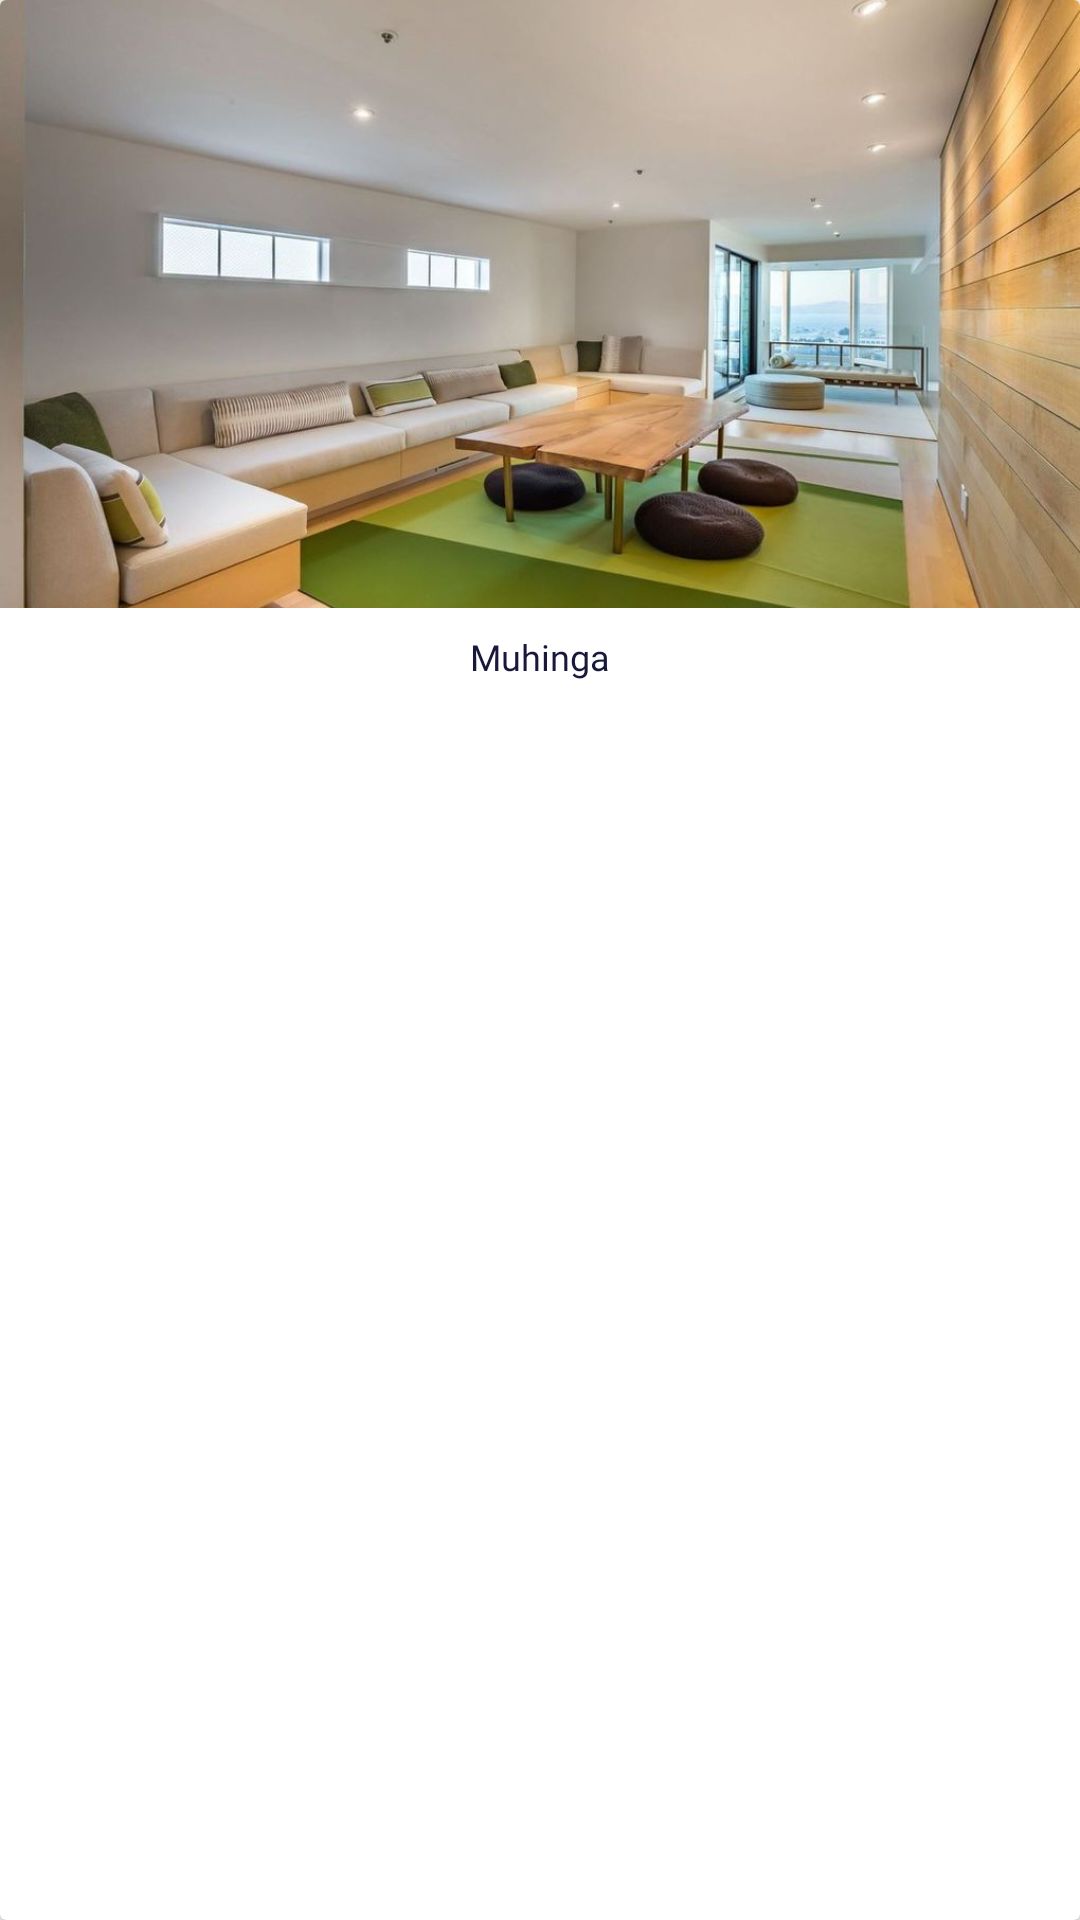

Write the Android layout XML for this screen, with the resource values it uses.
<!-- AndroidManifest.xml: application theme AppTheme -->
<!-- res/layout/artist_view_album_rec_view_single_object.xml -->
<?xml version="1.0" encoding="utf-8"?>
<android.support.v7.widget.CardView xmlns:android="http://schemas.android.com/apk/res/android"
    xmlns:app="http://schemas.android.com/apk/res-auto"
    android:layout_width="match_parent"
    android:layout_height="wrap_content"
    android:layout_marginEnd="8dp"
    android:layout_marginStart="8dp"
    android:layout_marginTop="8dp">

    <android.support.constraint.ConstraintLayout xmlns:app="http://schemas.android.com/apk/res-auto"
        android:layout_width="match_parent"
        android:layout_height="wrap_content">

        <ImageView
            android:id="@+id/artist_view_album_rec_view_single_object_image"
            android:layout_width="0dp"
            android:layout_height="0dp"
            android:contentDescription="@string/artists_image"
            android:scaleType="centerCrop"
            android:src="@drawable/test_default_img1"
            app:layout_constraintDimensionRatio="H,16:9"
            app:layout_constraintEnd_toEndOf="parent"
            app:layout_constraintStart_toStartOf="parent"
            app:layout_constraintTop_toTopOf="parent"
            app:layout_constraintVertical_chainStyle="packed" />

        <TextView
            android:id="@+id/artist_view_album_rec_view_single_object_name"
            android:layout_width="0dp"
            android:layout_height="wrap_content"
            android:layout_marginBottom="16dp"
            android:layout_marginEnd="16dp"
            android:layout_marginStart="16dp"
            android:layout_marginTop="8dp"
            android:fontFamily="@font/montserrat_regular"
            android:lineSpacingExtra="8dp"
            android:text="@string/my_app_name"
            android:textAlignment="center"
            android:textAppearance="@style/TextAppearance.AppCompat.Body1"
            android:textColor="@color/my_color_secondary"
            android:textSize="12sp"
            app:layout_constraintBottom_toBottomOf="parent"
            app:layout_constraintEnd_toEndOf="parent"
            app:layout_constraintStart_toStartOf="parent"
            app:layout_constraintTop_toBottomOf="@+id/artist_view_album_rec_view_single_object_image" />

    </android.support.constraint.ConstraintLayout>


</android.support.v7.widget.CardView>
<!-- resources referenced by this layout -->
<resources>
  <color name="my_color_secondary">#18183A</color>
  <!-- drawable test_default_img1: jpg bitmap (drawable, 69803 bytes) -->
  <string name="artists_image">Artists\' image</string>
  <string name="my_app_name">Muhinga</string>
  <style name="AppTheme" parent="Theme.AppCompat.Light.NoActionBar">
          
          <item name="colorPrimary">@color/my_color_primary</item>
          <item name="colorPrimaryDark">@color/my_color_primary_darker_shade</item>
          <item name="colorAccent">@color/my_color_secondary</item>
      </style>
  <color name="my_color_primary">#98133F</color>
  <color name="my_color_primary_darker_shade">#7F0F34</color>
</resources>
